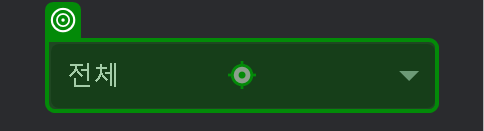
Task: 크롬 브라우저 페이지 번역하기 (한글 Chrome에서 설정된 언어로 번역함)
Workflow: Print

Step 1 [then]: click on '전체'

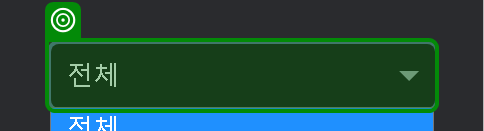
Step 2: select "맞춤설정" in '전체'

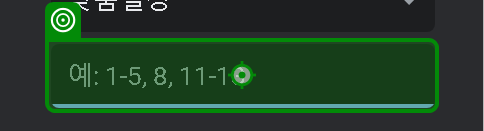
Step 3: type [in_pages] into 'editable text'

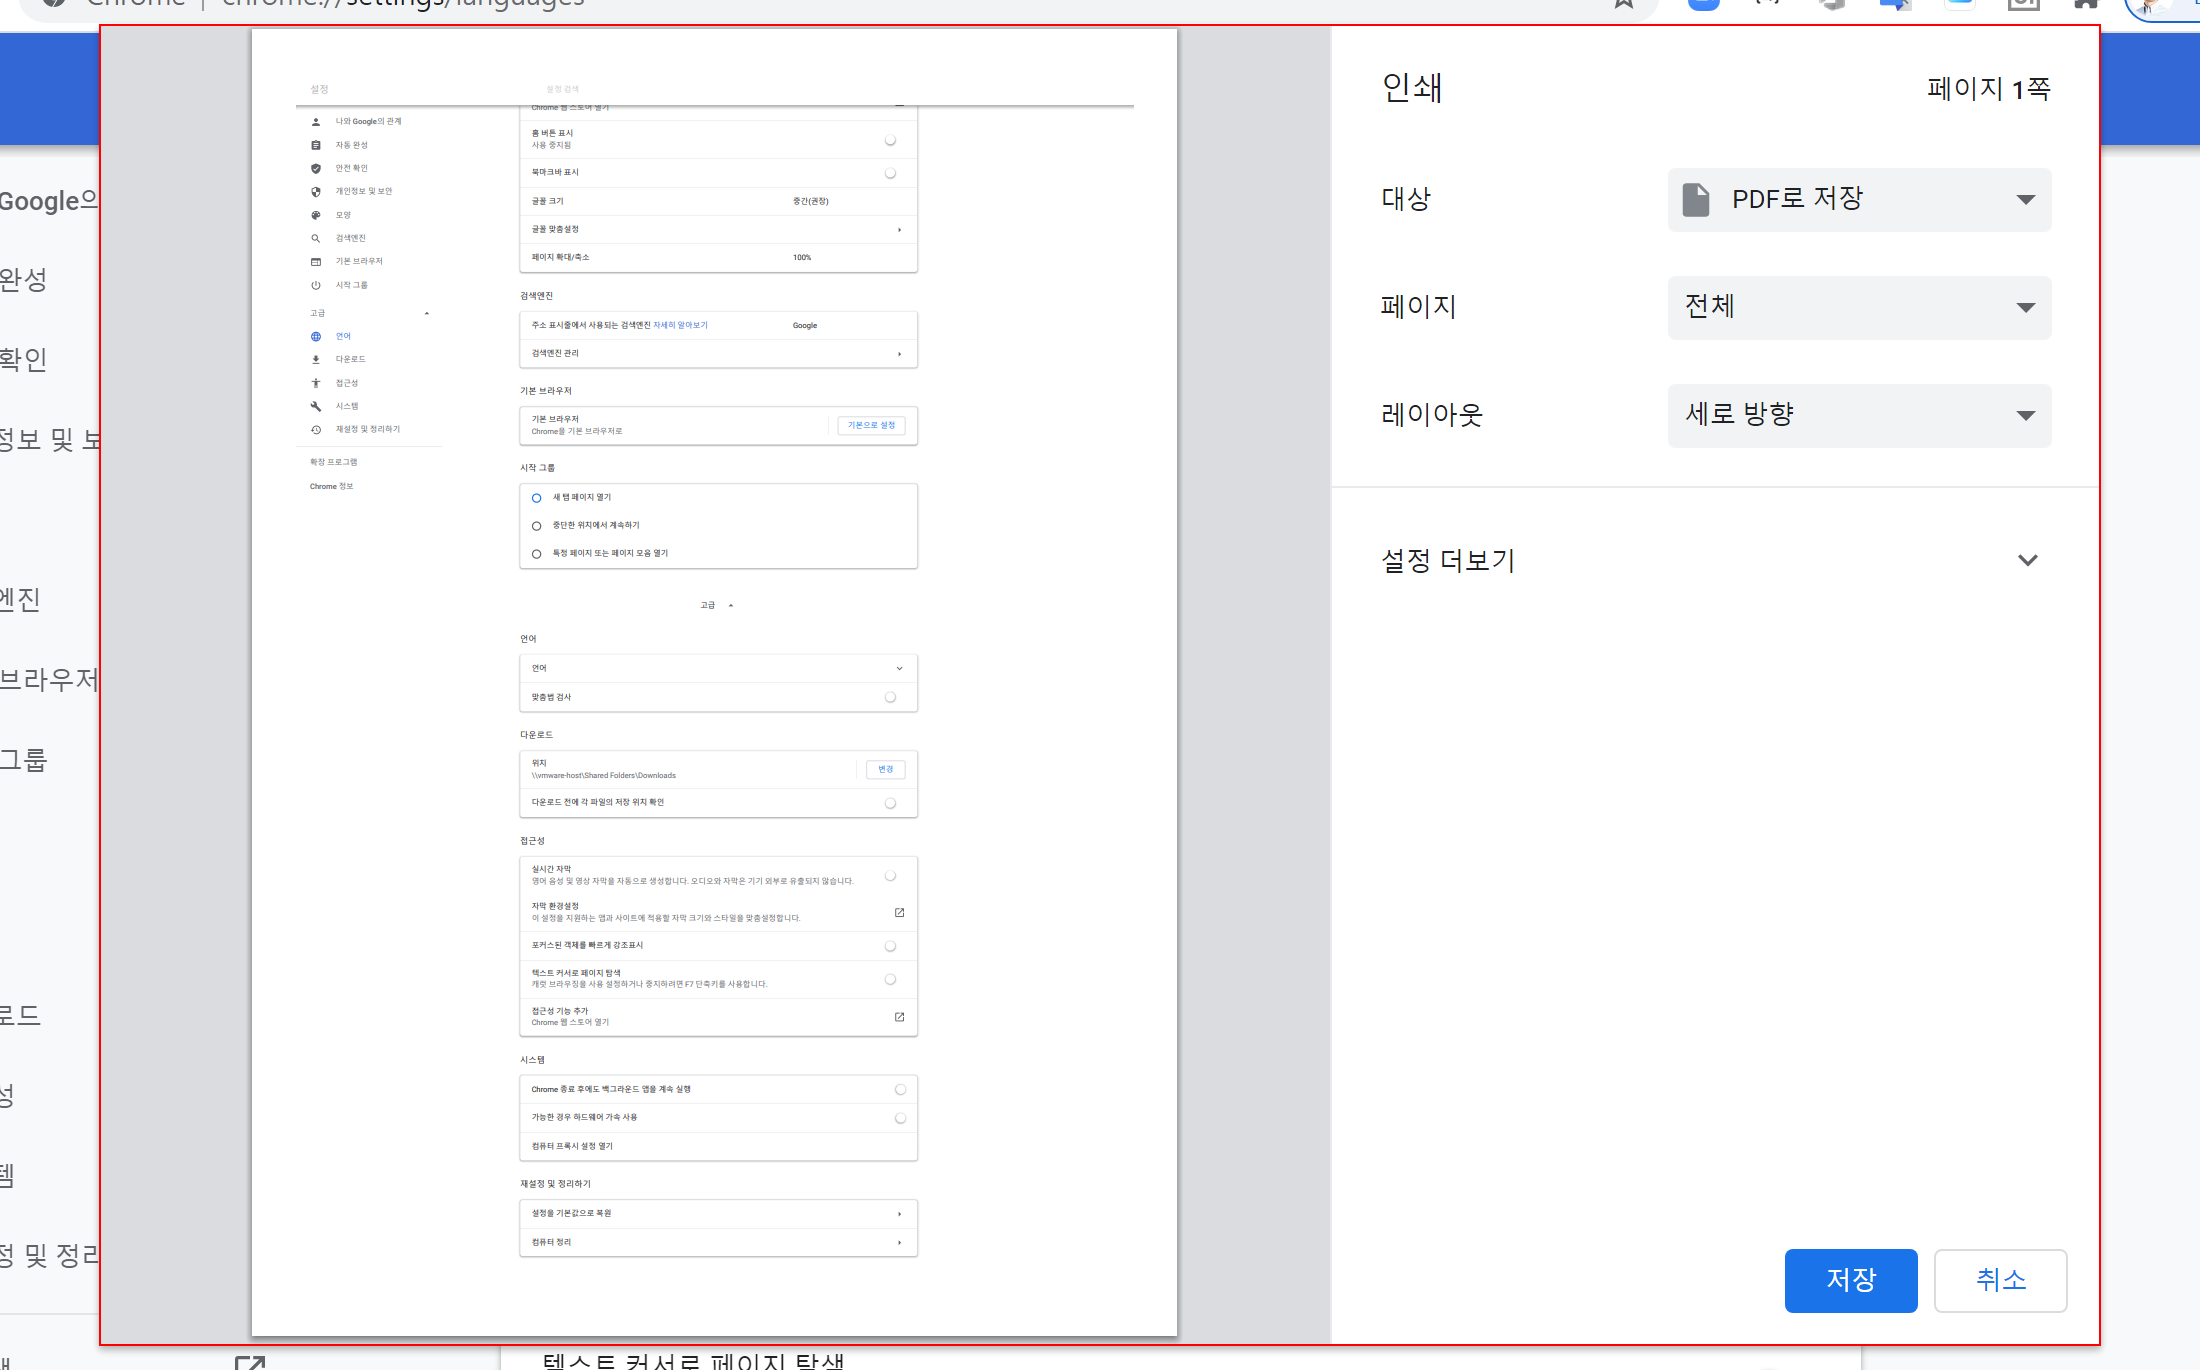
Step 4 [catch]: Find Element 'Chrome_RenderWidgetHost...' on the push button '{1}' in window 'Chrome Legacy Window'

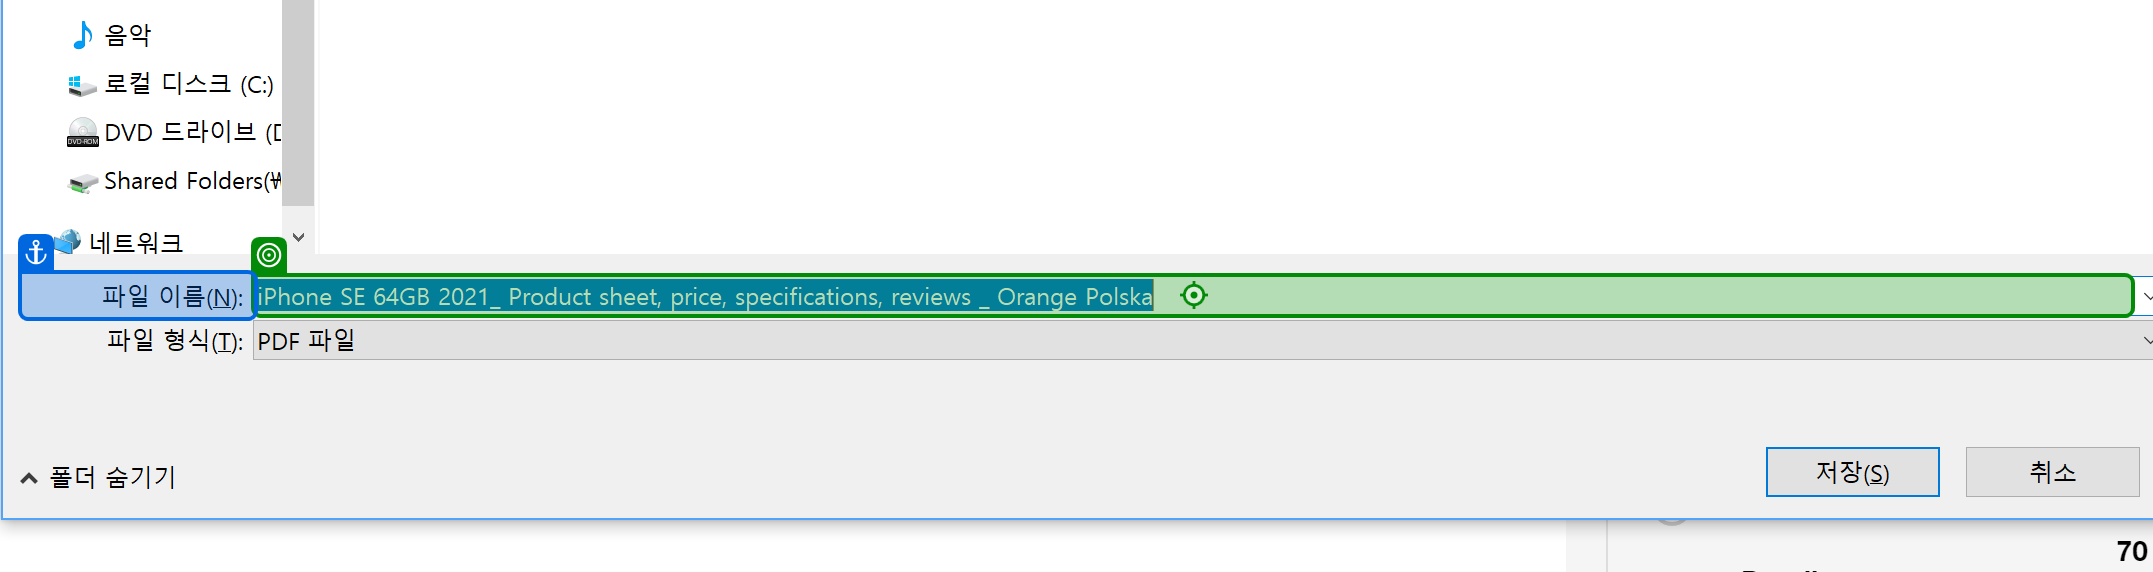
Step 5: type "[in_saved_pdf_path + "[k(enter)]"]" into '파일 이름'

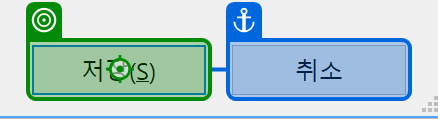
Step 6: click on 'unchecked'